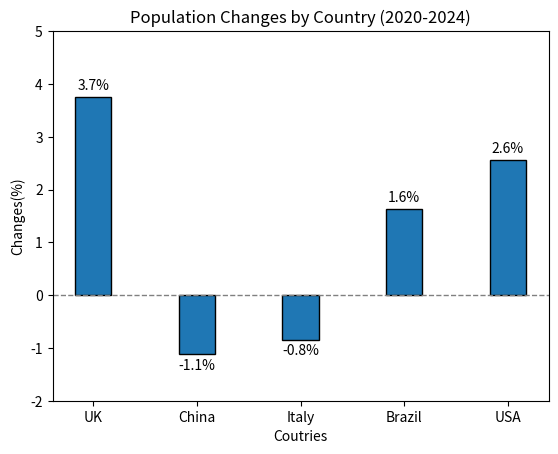

Python code for this plot:
countries = ['UK', 'China', 'Italy', 'Brazil', 'USA']
n2020 = [66.7, 1426, 59.4, 208.6, 331.6]
n2024 = [69.2, 1410, 58.9, 212, 340.1]
intergration=[]
for i in range(len(countries)):
    percent_change = ((n2024[i]-n2020[i]) / n2020[i]) * 100
    intergration.append((countries[i], percent_change))
print(intergration)

sort = sorted(intergration, key = lambda x:x[1], reverse = True)
print(f"Sort in descending order: {sort}")
print(f"The country with the largest increase is {sort[0][0]}, the country with the largest decrease is {sort[-1][0]}.")

import matplotlib.pyplot as plt
ind = list(range(len(countries)))
change = [item[1]for item in intergration]
pl = plt.bar(ind, change, width = 0.35, edgecolor = 'black')
plt.bar_label(pl, fmt = '%.1f%%', padding = 3)
plt.title('Population Changes by Country (2020-2024)')
plt.xlabel("Coutries")
plt.ylabel("Changes(%)")
plt.xticks(ind, countries)
plt.yticks(range(-2, 6, 1))
plt.axhline(y = 0, color = 'gray', linestyle = '--', linewidth = 1)
plt.savefig('population_growth.png', dpi = 300, bbox_inches = 'tight')
plt.show()

input("Press enter to exit.")
